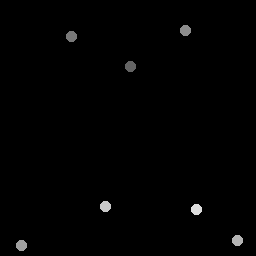

Source data for this figure (header and first rows):
130.6, 67.481
72.28, 36.67
186.3, 30.59
22.06, 246.1
237.8, 241.1
105.6, 206.5
196.6, 210.2
